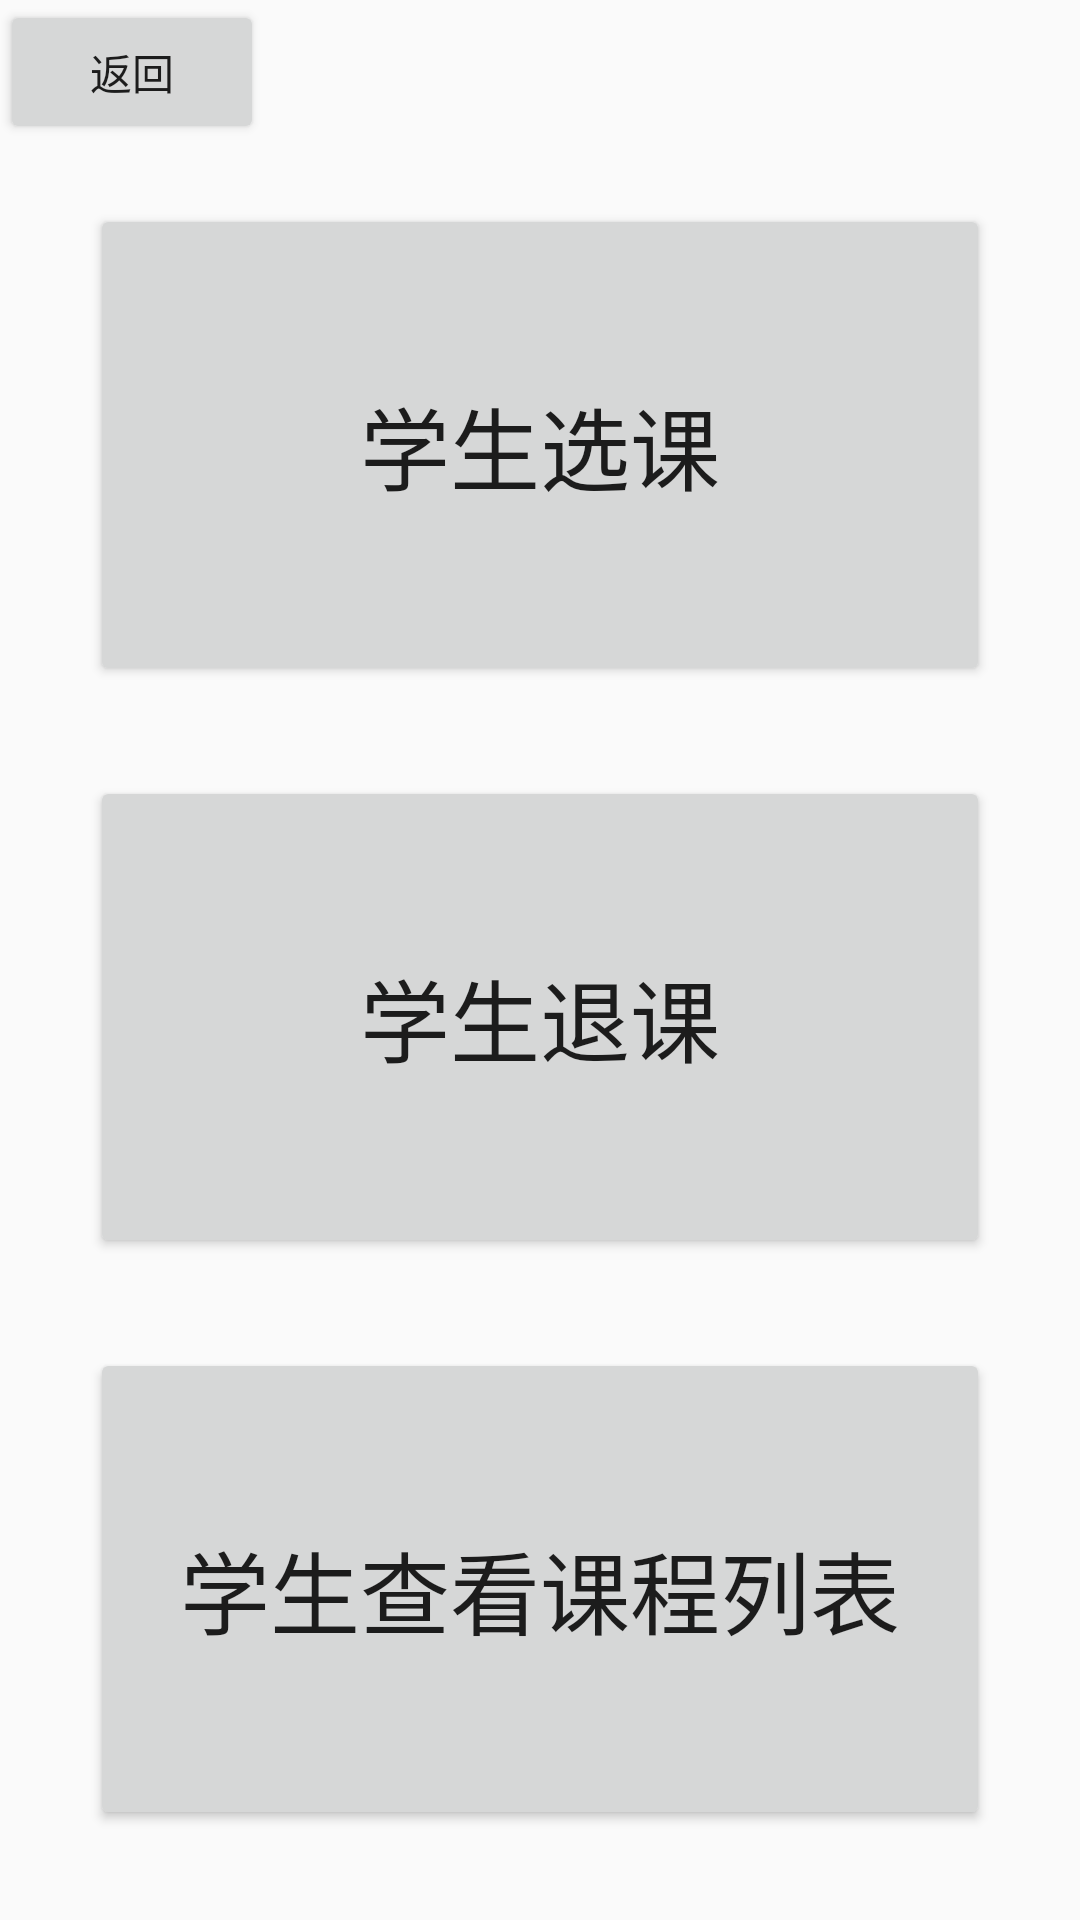

Layout XML and referenced resources for this Android screen:
<!-- AndroidManifest.xml: application theme Theme.MyApplication.NoACtionBar -->
<!-- res/layout/activity_enter_course_student.xml -->
<?xml version="1.0" encoding="utf-8"?>
<LinearLayout xmlns:android="http://schemas.android.com/apk/res/android"
    xmlns:tools="http://schemas.android.com/tools"
    android:layout_width="match_parent"
    android:layout_height="match_parent"
    android:orientation="vertical"
    tools:context=".StudentActivity.StudentCourseActivity">

    <Button
        android:id="@+id/returnMainActivity"
        android:layout_width="wrap_content"
        android:layout_height="wrap_content"
        android:text="返回"/>

    <Button
        android:id="@+id/enterSelectCourse111"
        android:text="学生选课"
        android:textSize="30sp"
        android:layout_marginRight="30dp"
        android:layout_marginLeft="30dp"
        android:layout_marginTop="20dp"
        android:layout_marginBottom="10dp"
        android:layout_weight="1"
        android:layout_width="match_parent"
        android:layout_height="0dp"/>
    <Button
        android:id="@+id/enterDropCourse111"
        android:text="学生退课"
        android:textSize="30sp"
        android:layout_marginRight="30dp"
        android:layout_marginLeft="30dp"
        android:layout_marginTop="20dp"
        android:layout_marginBottom="10dp"
        android:layout_weight="1"
        android:layout_width="match_parent"
        android:layout_height="0dp"/>


    <Button
        android:id="@+id/enterCourseList111"
        android:text="学生查看课程列表"
        android:textSize="30sp"
        android:layout_marginRight="30dp"
        android:layout_marginLeft="30dp"
        android:layout_marginTop="20dp"
        android:layout_marginBottom="30dp"
        android:layout_weight="1"
        android:layout_width="match_parent"
        android:layout_height="0dp"/>

</LinearLayout>
<!-- resources referenced by this layout -->
<resources>
  <style name="Theme.MyApplication.NoACtionBar">
          <item name="windowActionBar">false</item>
          <item name="windowNoTitle">true</item>
      </style>
</resources>
